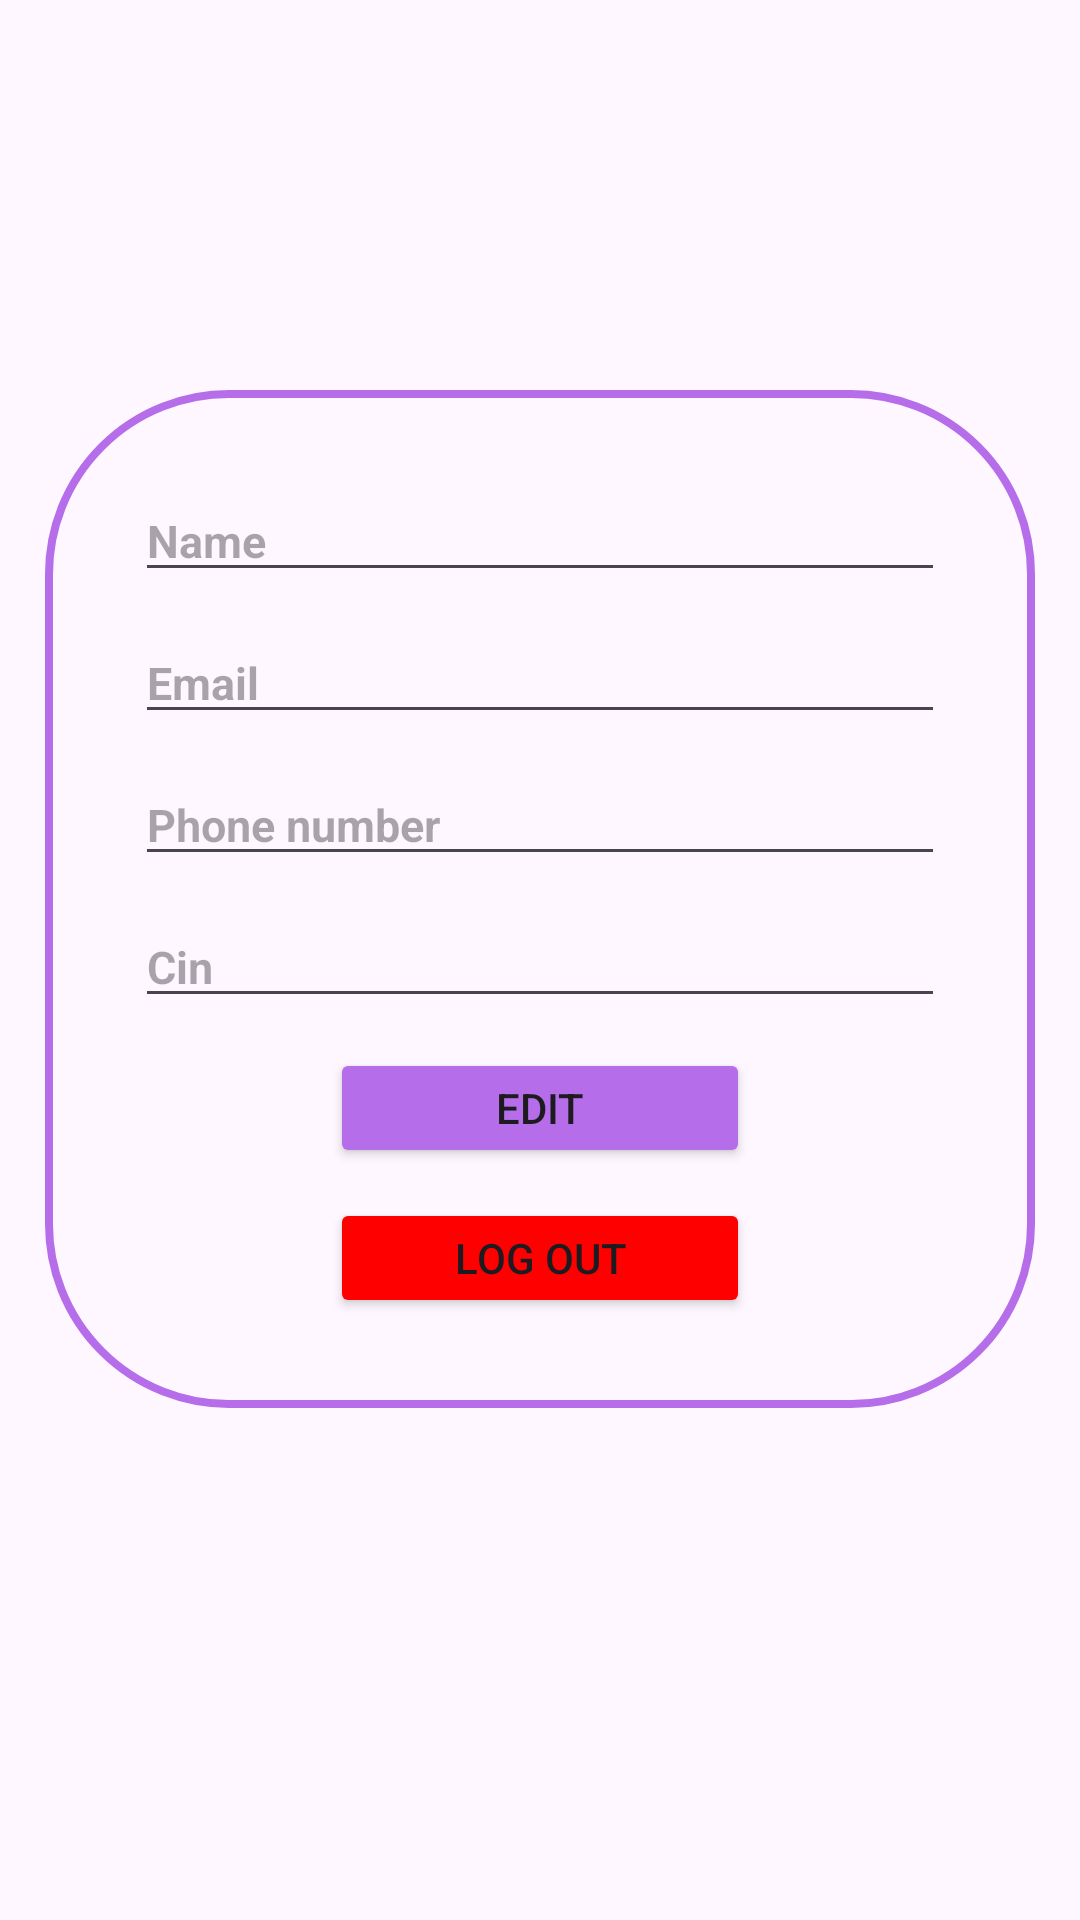

Produce the Android XML layout that renders to this screen, including the resource entries it uses.
<!-- AndroidManifest.xml: application theme Theme.First_app -->
<!-- res/layout/activity_profile.xml -->
<?xml version="1.0" encoding="utf-8"?>
<androidx.drawerlayout.widget.DrawerLayout xmlns:android="http://schemas.android.com/apk/res/android"
    xmlns:app="http://schemas.android.com/apk/res-auto"
    xmlns:tools="http://schemas.android.com/tools"
    android:id="@+id/main"
    android:layout_width="match_parent"
    android:layout_height="match_parent"
    tools:context=".Profile">
<ScrollView
    android:layout_width="match_parent"
    android:layout_height="match_parent">

    <LinearLayout
        android:layout_width="match_parent"
        android:layout_height="wrap_content"
        android:orientation="vertical">
        <ImageView
            android:id="@+id/btn_ic_menu_home"
            android:layout_width="50dp"
            android:layout_height="50dp"
            android:layout_margin="15sp"
            android:src="@drawable/ic_menu"
            app:tint="@color/Mypurple" />


    <LinearLayout
        android:layout_width="match_parent"
        android:layout_height="wrap_content"
        android:layout_marginHorizontal="15sp"
        android:layout_marginTop="50sp"
        android:background="@drawable/shape"
        android:orientation="vertical"
        android:padding="30sp">

        <EditText
            android:id="@+id/name_profile"
            android:layout_width="match_parent"
            android:layout_height="match_parent"
            android:drawableEnd="@drawable/ic_name"
            android:drawableTint="@color/Mypurple"
            android:hint="Name"
            android:inputType="text"
            android:textSize="15sp"
            android:textStyle="bold" />

        <EditText
            android:id="@+id/email_profile"
            android:layout_width="match_parent"
            android:layout_height="match_parent"
            android:layout_marginTop="10sp"
            android:drawableEnd="@drawable/ic_name"
            android:drawableTint="@color/Mypurple"
            android:focusableInTouchMode="false"
            android:hint="Email"
            android:inputType="textEmailAddress"
            android:textSize="15sp"
            android:textStyle="bold" />

        <EditText
            android:id="@+id/phone_profile"
            android:layout_width="match_parent"
            android:layout_height="match_parent"
            android:layout_marginTop="10sp"
            android:drawableEnd="@drawable/ic_name"
            android:drawableTint="@color/Mypurple"
            android:hint="Phone number"
            android:inputType="number"
            android:textSize="15sp"
            android:textStyle="bold" />

        <EditText
            android:id="@+id/cin_profile"
            android:layout_width="match_parent"
            android:layout_height="match_parent"
            android:layout_marginTop="10sp"
            android:drawableEnd="@drawable/ic_name"
            android:drawableTint="@color/Mypurple"
            android:hint="Cin"
            android:inputType="number"
            android:textSize="15sp"
            android:textStyle="bold" />

        <Button
            android:id="@+id/btn_edit_profile"
            android:layout_width="140dp"
            android:layout_height="40dp"
            android:layout_gravity="center"
            android:layout_marginTop="10sp"
            android:backgroundTint="@color/Mypurple"
            android:text="EDIT" />

        <Button
            android:id="@+id/btn_logout_profile"
            android:layout_width="140dp"
            android:layout_height="40dp"
            android:layout_gravity="center"
            android:layout_marginTop="10sp"
            android:backgroundTint="@color/red"
            android:text="LOG OUT" />

    </LinearLayout>
    </LinearLayout>
</ScrollView>

</androidx.drawerlayout.widget.DrawerLayout>
<!-- resources referenced by this layout -->
<resources>
  <color name="Mypurple">#B56DE9</color>
  <color name="red">#FF0000</color>
  <!-- drawable shape (drawable) -->
  <?xml version="1.0" encoding="utf-8"?>
  <selector xmlns:android="http://schemas.android.com/apk/res/android">
      <item>
          <shape android:shape="rectangle">
              <solid android:color="@color/Mypurple" />
              <stroke android:width="2.5dp" android:color="@color/Mypurple"/>
              <corners android:radius="60sp"/>
              <gradient android:angle="22" />
          </shape>
      </item>
  </selector>
  <style name="Theme.First_app" parent="Base.Theme.First_app" />
  <style name="Base.Theme.First_app" parent="Theme.Material3.DayNight.NoActionBar">
          
          
  
  
      </style>
</resources>
